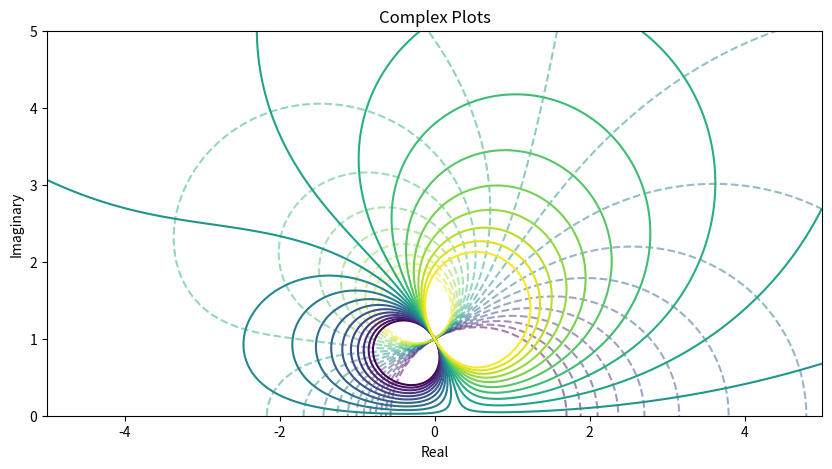

This figure's Python source: (Note: this script raises an exception after producing the figure.)
# Imported from CFD Project
import numpy as np
import time
from scipy.stats import norm 
import matplotlib.pyplot as plt
##################
def HW4(problem='blah',let='a',num=10,num2=None,
        plotzero=False,plotstag=False,func='nope',s=5,pot=True,stream=False):
    g = 500
    X = np.linspace(-s,s,g)
    Y = np.linspace(-s,s,g)
    
    if problem == 'Problem 1':
        fig, ax = plt.subplots(figsize=(5,5)) 
    elif problem == 'Problem 2':
        fig, ax = plt.subplots(figsize=(10,5)) 
    elif problem == 'Problem 3':
        if let == 'b': 
            fig, ax = plt.subplots(figsize=(12,3)) 
        if let == 'c':
            fig, ax = plt.subplots(figsize=(12,5)) 
    if problem == 'blah':
        fig, ax = plt.subplots(figsize=(20,20))
    #ax.grid()
    ax.set_title('Complex Plots')
    ax.set_xlabel('Real')
    ax.set_ylabel('Imaginary')
    ax.set_xlim([-s,s])
    ax.set_ylim([-s,s])
    
    if problem == 'Problem 1':
        pass    
    elif problem == 'Problem 2':
        ax.set_xlim([-s,s])
        ax.set_ylim([ 0,s])
    elif problem == 'Problem 3':
        if let == 'b':
            X = np.linspace(-144,144,g)
            Y = np.linspace(   0, 72,g)
            ax.set_xlim([-144,144])
            ax.set_ylim([   0, 72])
        if let == 'c':
            X = np.linspace(-144,144,g)
            Y = np.linspace(   0,120,g)
            ax.set_xlim([-144,144])
            ax.set_ylim([   0,120])
        
    x,y = np.meshgrid(X,Y)
    r = np.arctan2(y,x)
    t = np.sqrt(x**2+y**2)
    z = x + 1j*y
    ''' Input Function Here '''
    
    if problem == 'Problem 1':
        Fz = z**4/4 - z
        w = z**3 - 1
        u = w.real
        v = w.imag
    elif problem == 'Problem 2':
        M = 1
        Fz = -M*(np.sqrt(3)+z) / (z**2+1)
        w = (z**2+2*np.sqrt(3)*z-1)/ (z**2+1)**2
        u = w.real
        v = w.imag
    elif problem == 'Problem 3':
        if let == 'b': 
            a = 72
            b = 24 * np.sqrt(3)
        if let == 'c':
            a = 72
            b = 24 * np.sqrt(3) * 1j   
        l = z/2 + np.sign(z.real) * np.sqrt((z/2)**2-b**2)
        Fz = l + a**2/l
    else:
        Fz = -M*(np.sqrt(3)+z) / (z**2+1)
        
    phi = Fz.real
    psi = Fz.imag
                
    if func == 'lmao':
        if pot == True:
            mean = np.mean(phi)
            std = np.std(phi)
            levels = np.linspace(norm(mean,std).ppf(0.1), norm(mean,std).ppf(0.9), num)  
            ax.contour(x, y, phi, levels=levels, linestyles='dashed',alpha=0.5)
        mean = np.mean(psi)
        std = np.std(psi)
        levels = np.linspace(norm(mean,std).ppf(0.1), norm(mean,std).ppf(0.9), num)  
        ax.contour(x, y, psi, levels=levels)
    else:
        if pot == True:
            ax.contour(x, y, phi, num, linestyles='dashed',alpha=0.5)
        ax.contour(x, y, psi, num)
        
    #### Plot Zero Streamline ####
    if plotzero == True:
        zero = np.argwhere(np.around(psi,1) == 0)
        zeros = np.zeros((2,zero.shape[0]))
        for i in range(zero.shape[0]):
            zeros[0,i] = x[zero[i,0],zero[i,1]]
            zeros[1,i] = y[zero[i,0],zero[i,1]]
        ax.plot(zeros[0],zeros[1],'b*')
        
    if stream != False:
        zero = np.argwhere(np.around(psi,1) == stream)
        zeros = np.zeros((2,zero.shape[0]))
        for i in range(zero.shape[0]):
            zeros[0,i] = x[zero[i,0],zero[i,1]]
            zeros[1,i] = y[zero[i,0],zero[i,1]]
        ax.plot(zeros[0],zeros[1],'c*')
        
    if 'u' and 'v' in locals():
        mag = np.sqrt(u**2+v**2)
        #### Plot Stagnation Points ####
        if plotstag == True:
            zero = np.argwhere(np.around(mag,1) == 0)
            zeros = np.zeros((2,zero.shape[0]))
            for i in range(zero.shape[0]):
                zeros[0,i] = x[zero[i,0],zero[i,1]]
                zeros[1,i] = y[zero[i,0],zero[i,1]]
            ax.plot(zeros[0],zeros[1],'r*')
        if num2 != None:
            ll = int(g/num2)
            skip = (slice(None, None, ll), slice(None, None, ll))
            ax.quiver(x[skip],y[skip],u[skip],v[skip])
    if problem == 'Problem 1':
        name = 'first'
    elif problem == 'Problem 2':
        name = 'second'
    elif problem == 'Problem 3':
        if let == 'b': 
            name = 'third'
        if let == 'c':
            name = 'fourth'
    if 'name' in locals():
        gg = 'images/' + name + '.png'
        plt.savefig(gg)
            
if __name__ == "__main__":
    #HW4('Problem 1',func='lmao',num=10,plotstag=True,num2=20,s=3)
    HW4('Problem 2',func='lmao',num=20,s=5,pot=True)# num2=50, plotstag=True # weird stagnations stuff
    HW4('Problem 3','b',func='lmao',pot=False,num=50,plotzero=True,stream=17) # good now tbh
    HW4('Problem 3','c',func='lmao',pot=False,num=50,plotzero=True,stream=17) # also good now tbh
    #HW4(func='lmao',pot=False,num=50,s=5,num2=51)

